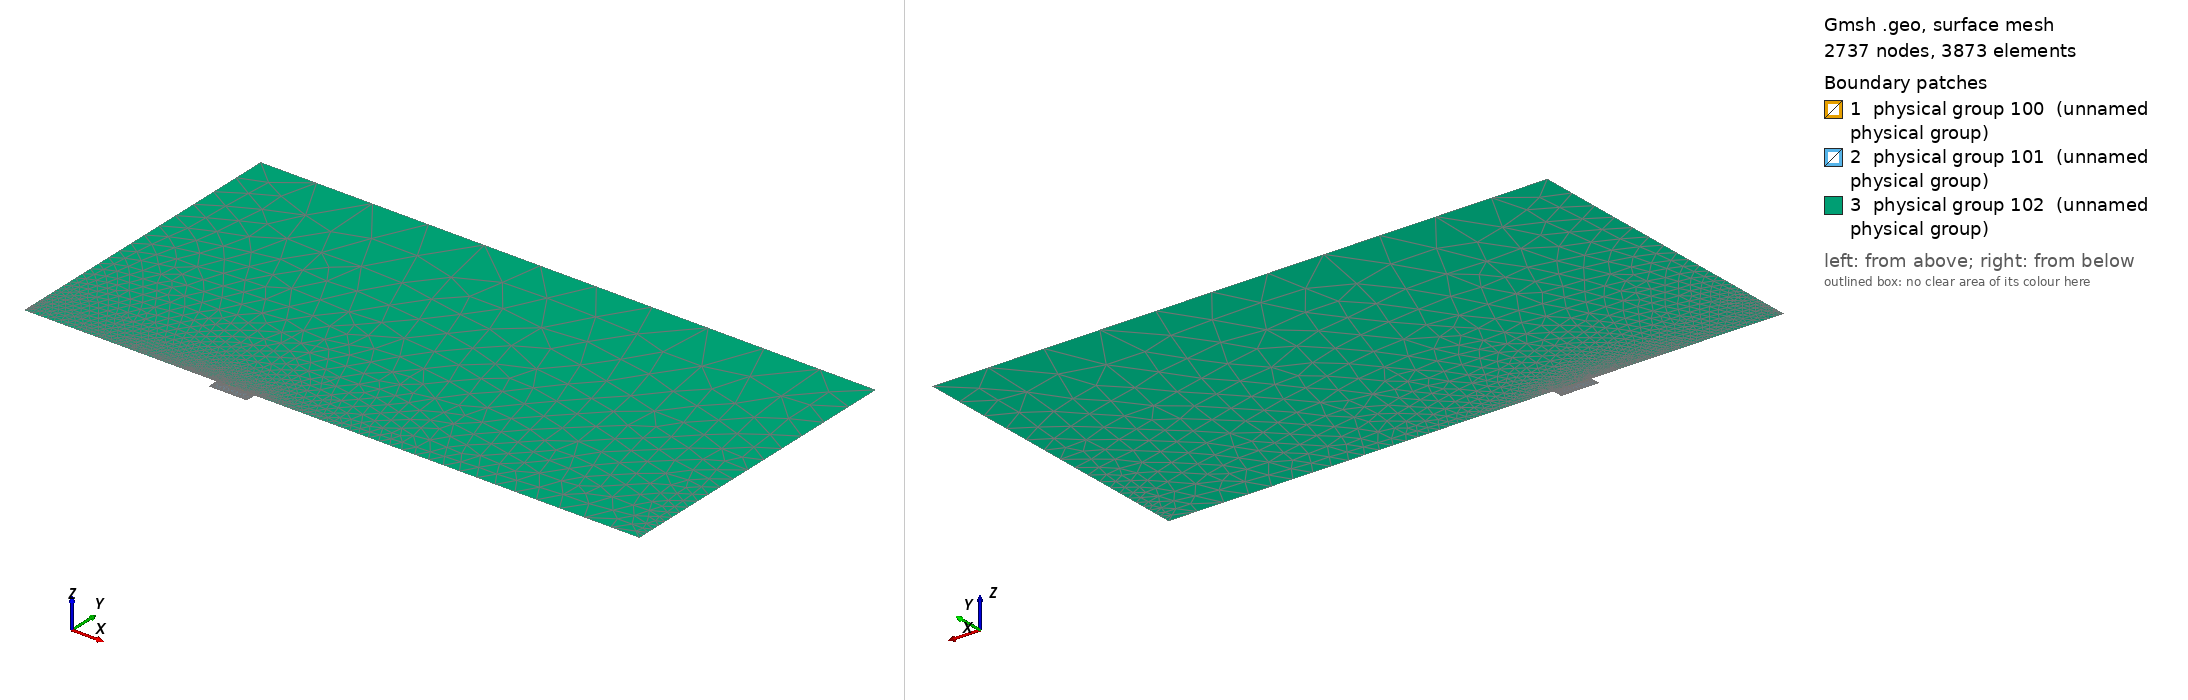

Gmsh geometry script, surface-meshed: 2737 nodes, 3873 surface elements. Boundary patches (legend numbers): 1 physical group 100 (unnamed physical group), 2 physical group 101 (unnamed physical group), 3 physical group 102 (unnamed physical group). Left view from above one corner, right view from below the opposite corner. Legend entries are the model's physical surfaces. The drawing asked Gmsh for element sizes between 1% and 20% of the model's largest extent; the script's own settings can give other sizes.

=== mesh.geo (drawn) ===
// Macro parameters
deltaStar = 1;
D = 4 * deltaStar; // depth of the gap 
W = 15 * deltaStar; // width of the gap
BL = 0.5 * deltaStar; // height of the second layer of quad elements
x0 = 75 * deltaStar; // x distance from inflow to gap
lengthOutflow = 150 * deltaStar; // length after the gap
x1 = 2 * BL; // first point of quads in the domain
lengthQuadsOutflow = 3 * BL;
x2 = W + lengthQuadsOutflow; // last point of quads in the domain
x3 = W + lengthOutflow; // last point of the domain
triagHeightRegion = 120 * deltaStar; // height of the triangular region
h = triagHeightRegion; // height of the domain


// Micro parameters
dx = 0.05; // dx of square elements near the leading and trailing edge of the gap (most resolution-demanding points in the domain)
size_triag_v_top = 8; // size of the elements in the upper triangular region
size_triag_v_inflow = 1; // size of the elements in the lower triangular region (inflow part)
size_triag_v_outflow = 4; // size of the elements in the lower triangular region (outflow part)
size_triag_h_inflow = 4; // size of the elements in the horizontal direction in the triangular region (inflow part)
size_triag_h_outflow = 6; // size of the elements in the horizontal direction in the triangular region (outflow part)

// All the value below are between 0 and 1. =1  means the elements are all equal in size. Avoid using values very close to 1, because we dividing by log(p) in the formula.
p_in_v_right = 0.87; // densitiy concentration of elements inside the gap, vertically, near the right wall.
p_in_v_left = 0.8; // densitiy concentration of elements inside the gap, vertically, near the left wall.
p_in_h = 0.9; // densitiy concentration of elements inside the gap, horizontally. 

p_out_h = 0.75; // densitiy concentration of elements outside the gap, horizontally.
p_out_v_inflow = 0.9; // densitiy concentration of elements outside the gap, vertically, near the inflow.
p_out_v_outflow = 0.9; // densitiy concentration of elements outside the gap, vertically, near the outflow.
p_triag_h_inflow = 0.9; // densitiy concentration of elements in the triangular region of the domain, horizontally.
p_triag_h_outflow = p_triag_h_inflow; // densitiy concentration of elements in the triangular region of the domain, horizontally.
p_triag_v_inflow = 0.96; // densitiy concentration of elements in the triangular region of the domain, vertically, near the inflow.
p_triag_v_outflow = 0.93; // densitiy concentration of elements in the triangular region of the domain, vertically, near the outflow.


// Automated parameters 
a_in_v_right = dx / (W / 2);
a_in_v_left = dx / (W / 2);
a_in_h = dx / (D / 2);
a_out_h = dx / BL;
a_out_v_inflow = dx / x1;
a_out_v_outflow = dx / lengthQuadsOutflow;

// for the derivation of the formula, see file 20250123_gmshFormula.md in the docs folder
N_in_v_right = Ceil( Log (a_in_v_right / (1 - p_in_v_right + a_in_v_right * p_in_v_right)) / Log(p_in_v_right) );
N_in_v_left = Ceil( Log (a_in_v_left / (1 - p_in_v_left + a_in_v_left * p_in_v_left)) / Log(p_in_v_left) );
N_in_h = Ceil( Log (a_in_h / (1 - p_in_h + a_in_h * p_in_h)) / Log(p_in_h) );
N_out_h = Ceil( Log (a_out_h / (1 - p_out_h + a_out_h * p_out_h)) / Log(p_out_h) );
N_out_v_inflow = Ceil( Log (a_out_v_inflow / (1 - p_out_v_inflow + a_out_v_inflow * p_out_v_inflow)) / Log(p_out_v_inflow) );
N_out_v_outflow = Ceil( Log (a_out_v_outflow / (1 - p_out_v_outflow + a_out_v_outflow * p_out_v_outflow)) / Log(p_out_v_outflow) );

// for triangular region
N_triag_v_top = Ceil( (x3 - x0) / size_triag_v_top ); // we assume p_triag_v = 1, otherwise the formula is different
N_triag_v_inflow = Ceil( Abs(x1 - x0) / size_triag_v_inflow );
N_triag_v_outflow = Ceil( Abs(x3 - x2) / size_triag_v_outflow );
N_triag_h_inflow = Ceil( h / size_triag_h_inflow );
N_triag_h_outflow = Ceil( h / size_triag_h_outflow );


Point(1) = {-x0, 0, 0};
Point(2) = {0,0,0};
Point(3) = {0,-D,0};
Point(4) = {W,-D,0};
Point(5) = {W,0,0};
Point(6) = {x3,0,0};
Point(8) = {x3,h,0};
Point(9) = {-x0,h,0};
Point(11) = {0,BL,0};
Point(12) = {W,BL,0};
Point(13) = {W/2,0,0};
Point(14) = {W/2,BL,0};
Point(15) = {0,-D/2,0};
Point(16) = {W/2,-D,0};
Point(17) = {W,-D/2,0};
Point(18) = {-x1,0,0};
Point(19) = {-x1,BL,0};
Point(20) = {x2,0,0};
Point(21) = {x2,BL,0};

Line(1) = {1,18};
Line(2) = {2,15};
Line(3) = {3,16};
Line(4) = {4,17};
Line(5) = {5,20};
Line(6) = {6,8};
Line(8) = {8,9};
Line(9) = {9,1};
Line(11) = {19,11};
Line(12) = {11,14};
Line(13) = {12,21};
Line(14) = {2,13};
Line(15) = {15,3};
Line(16) = {16,4};
Line(17) = {17,5};
Line(18) = {13,5};
Line(19) = {14,12};
Line(20) = {20,6};
Line(21) = {20,21};
Line(22) = {18,2};
Line(23) = {18,19};

Curve Loop(1) = {5, 21, -13, -19, -12, -11, -23, 22, 14, 18};
Plane Surface(1) = {1};

Curve Loop(2) = {2, 15, 3, 16, 4, 17, -18, -14};
Plane Surface(2) = {2};

Curve Loop(3) = {1, 23, 11, 12, 19, 13, -21, 20, 6, 8, 9};
Plane Surface(3) = {3};


// This defines the surfaces that will be meshed with quad elements
Transfinite Surface {1} = {18, 20, 21, 19}; // number '2' must match the number '2' of plane surface
Transfinite Surface {2} = {3, 4, 5, 2}; // number '1' must match the number '1' of plane surface

Transfinite Curve {18, 16, 19} = N_in_v_right Using Progression p_in_v_right;
Transfinite Curve {-14, -3, -12} = N_in_v_left Using Progression p_in_v_left;
Transfinite Curve {-2, 15, 17, -4} = N_in_h Using Progression p_in_h;


Transfinite Curve {-21,-23} = N_out_h Using Progression p_out_h;
Transfinite Curve {22, 11} = N_out_v_inflow Using Progression p_out_v_inflow;
Transfinite Curve {-13, -5} = N_out_v_outflow Using Progression p_out_v_outflow;

Recombine Surface {1, 2};

Transfinite Curve {8} = N_triag_v_top Using Progression 1;
Transfinite Curve {1} = N_triag_v_inflow Using Progression p_triag_v_inflow;
Transfinite Curve {-20} = N_triag_v_outflow Using Progression p_triag_v_outflow;
Transfinite Curve {9} = N_triag_h_inflow Using Progression p_triag_h_inflow;
Transfinite Curve {-6} = N_triag_h_outflow Using Progression p_triag_h_outflow;

// defining boundary
Physical Curve(1) = {9}; // inlet
Physical Curve(2) = {6}; // outlet
Physical Curve(3) = {8}; // top
Physical Curve(4) = {1, 22, 2, 15, 3, 16, 4, 17, 5, 20}; // wall


Physical Surface(100) = {1};
Physical Surface(101) = {2};
Physical Surface(102) = {3};
